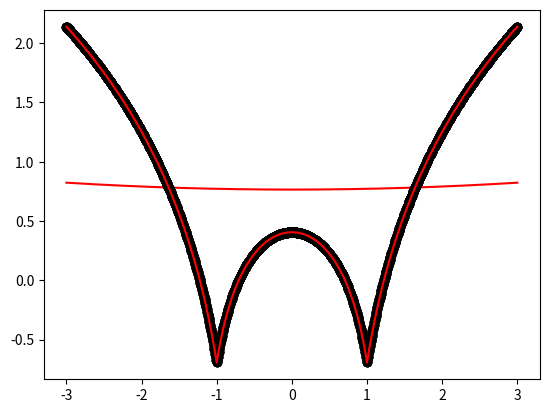

Write the Python code that produced this figure.
import numpy as np
import matplotlib.pyplot as plt

def local_regression(x0, X, Y, tau):
    x0 = [1, x0]   
    X = [[1, i] for i in X]
    X = np.asarray(X)
    xw = (X.T) * np.exp(np.sum((X - x0) ** 2, axis=1) / (-2 * tau**2))
    beta = np.linalg.pinv(xw @ X) @ xw @ Y @ x0 
    return beta    

def draw(tau):
    prediction = [local_regression(x0, X, Y, tau) for x0 in domain]
    plt.plot(X, Y, 'o',color='black')
    plt.plot(domain, prediction, color='red')
    plt.show()

X = np.linspace(-3, 3, num=1000)
domain = X
Y = np.log(np.abs((X ** 2) - 1) + 0.5)

draw(10)
draw(0.1)
draw(0.01)
draw(0.001)
